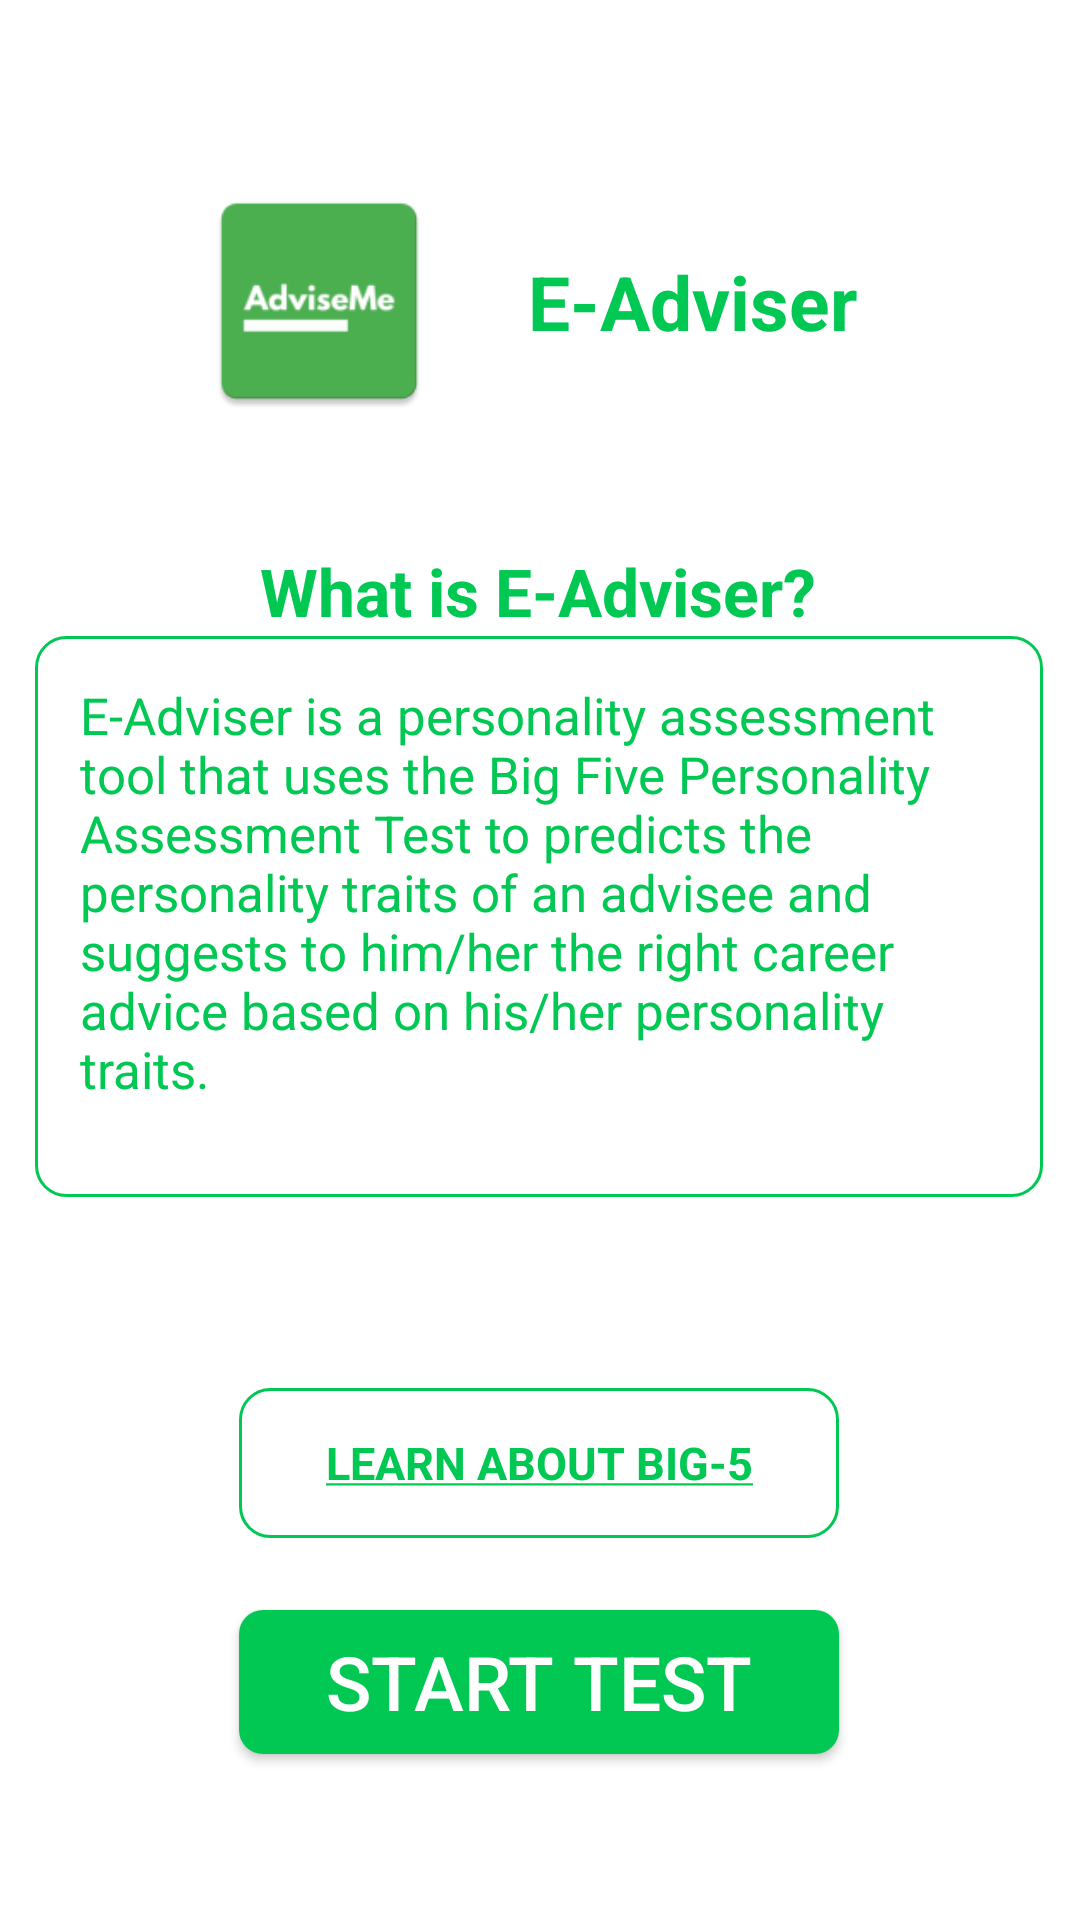

Produce the Android XML layout that renders to this screen, including the resource entries it uses.
<!-- AndroidManifest.xml: application theme Theme.AdviseMe -->
<!-- res/layout/fragment_test.xml -->
<?xml version="1.0" encoding="utf-8"?>
<androidx.constraintlayout.widget.ConstraintLayout
    xmlns:android="http://schemas.android.com/apk/res/android"
    xmlns:app="http://schemas.android.com/apk/res-auto"
    xmlns:tools="http://schemas.android.com/tools"
    android:layout_width="match_parent"
    android:layout_height="match_parent">


    <androidx.constraintlayout.widget.ConstraintLayout
        android:id="@+id/constraintLayout6"
        android:layout_width="300dp"
        android:layout_height="100dp"
        android:baselineAligned="false"
        app:layout_constraintBottom_toBottomOf="parent"
        app:layout_constraintEnd_toEndOf="parent"
        app:layout_constraintHorizontal_bias="0.495"
        app:layout_constraintStart_toStartOf="parent"
        app:layout_constraintTop_toTopOf="parent"
        app:layout_constraintVertical_bias="0.093">

        <TextView


            android:id="@+id/textView"
            android:layout_width="130dp"
            android:layout_height="wrap_content"
            android:gravity="center_horizontal"
            android:text="E-Adviser"

            android:textAlignment="center"
            android:textColor="@color/greenPrimary"
            android:textSize="25sp"
            android:textStyle="bold"
            app:layout_constraintBottom_toBottomOf="parent"
            app:layout_constraintEnd_toEndOf="parent"
            app:layout_constraintHorizontal_bias="0.8"
            app:layout_constraintStart_toStartOf="parent"

            app:layout_constraintTop_toTopOf="parent" />

        <ImageView
            android:id="@+id/imageView"
            android:layout_width="100dp"
            android:layout_height="82dp"


            app:layout_constraintBottom_toBottomOf="parent"
            app:layout_constraintEnd_toEndOf="parent"
            app:layout_constraintHorizontal_bias="0.133"
            app:layout_constraintStart_toStartOf="parent"
            app:layout_constraintTop_toTopOf="parent"
            app:srcCompat="@mipmap/advise_me_logo" />


    </androidx.constraintlayout.widget.ConstraintLayout>

    <TextView
        android:id="@+id/learnBtn"
        android:layout_width="200dp"
        android:layout_height="50dp"
        android:layout_margin="10dp"
        android:background="@drawable/border_deco"
        android:clickable="true"
        android:gravity="center"
        android:padding="10dp"
        android:text="@string/learn_big_5"

        android:textColor="@color/greenPrimary"
        android:textSize="15sp"
        android:textStyle="bold"
        app:layout_constraintBottom_toBottomOf="parent"
        app:layout_constraintEnd_toEndOf="parent"
        app:layout_constraintHorizontal_bias="0.497"
        app:layout_constraintStart_toStartOf="parent"
        app:layout_constraintTop_toTopOf="parent"
        app:layout_constraintVertical_bias="0.794" />

    <Button
        android:id="@+id/start_test_btn"
        android:layout_width="200dp"
        android:layout_height="wrap_content"
        android:layout_margin="10dp"

        android:background="@drawable/rounded_btn"
        android:text="Start Test"
        android:textColor="@android:color/white"
        android:textSize="25sp"
        app:layout_constraintBottom_toBottomOf="parent"
        app:layout_constraintEnd_toEndOf="parent"
        app:layout_constraintHorizontal_bias="0.497"
        app:layout_constraintStart_toStartOf="parent"
        app:layout_constraintTop_toTopOf="parent"
        app:layout_constraintVertical_bias="0.921" />

    <TextView
        android:id="@+id/textView4"
        android:layout_width="wrap_content"
        android:layout_height="wrap_content"
        android:text="What is E-Adviser?"
        android:textColor="@color/greenPrimary"
        android:textSize="22sp"
        android:textStyle="bold"
        app:layout_constraintBottom_toBottomOf="parent"
        app:layout_constraintEnd_toEndOf="parent"
        app:layout_constraintHorizontal_bias="0.497"
        app:layout_constraintStart_toStartOf="parent"
        app:layout_constraintTop_toTopOf="parent"
        app:layout_constraintVertical_bias="0.302"
        android:paddingBottom="7dp"/>

    <TextView
        android:layout_width="336dp"
        android:layout_height="187dp"
        android:background="@drawable/border_deco"

        android:padding="15dp"
        android:text="@string/eadviser"
        android:textColor="@color/greenPrimary"
        android:textSize="17sp"
        app:layout_constraintBottom_toBottomOf="parent"
        app:layout_constraintEnd_toEndOf="parent"
        app:layout_constraintHorizontal_bias="0.493"
        app:layout_constraintStart_toStartOf="parent"
        app:layout_constraintTop_toTopOf="parent"
        app:layout_constraintVertical_bias="0.468" />

</androidx.constraintlayout.widget.ConstraintLayout>
<!-- resources referenced by this layout -->
<resources>
  <color name="greenPrimary">#00c853</color>
  <!-- drawable border_deco (drawable-v24) -->
  <?xml version="1.0" encoding="utf-8"?>
  <selector xmlns:android="http://schemas.android.com/apk/res/android">
  
      <item android:state_enabled="true">
  
          <shape android:shape="rectangle">
              <solid android:color="@android:color/white"/>
              <corners android:radius="10dp"/>
              <stroke android:color="@color/greenPrimary" android:width="1dp"/>
          </shape>
      </item>
  
  </selector>
  <!-- drawable rounded_btn (drawable) -->
  <?xml version="1.0" encoding="utf-8"?>
  <shape xmlns:android="http://schemas.android.com/apk/res/android"
      android:shape="rectangle">
      <solid android:color="@color/greenPrimary" />
      <corners android:bottomRightRadius="8dp"
          android:bottomLeftRadius="8dp"
          android:topRightRadius="8dp"
          android:topLeftRadius="8dp"/>
  </shape>
  <!-- mipmap advise_me_logo: png bitmap (mipmap-hdpi, 1668 bytes) -->
  <string name="eadviser">E-Adviser is a personality assessment tool that uses the Big Five Personality Assessment Test to predicts the personality traits of an advisee and suggests to him/her the right career advice based on his/her personality traits. </string>
  <string name="learn_big_5"><u>LEARN ABOUT BIG-5</u></string>
  <style name="Theme.AdviseMe" parent="Theme.MaterialComponents.DayNight.NoActionBar">
          
          <item name="colorPrimary">@color/purple_500</item>
          <item name="colorPrimaryVariant">@color/blue_selected</item>
          <item name="colorOnPrimary">@color/white</item>
          
          <item name="colorSecondary">@color/teal_200</item>
          <item name="colorSecondaryVariant">@color/teal_700</item>
          <item name="colorOnSecondary">@color/black</item>
          
          <item name="android:statusBarColor" tools:targetApi="l">?attr/colorPrimaryVariant</item>
          
      </style>
  <color name="purple_500">#00c853</color>
  <color name="blue_selected">#2196f3</color>
  <color name="white">#FFFFFFFF</color>
  <color name="teal_200">#FF03DAC5</color>
  <color name="teal_700">#FF018786</color>
  <color name="black">#FF000000</color>
</resources>
